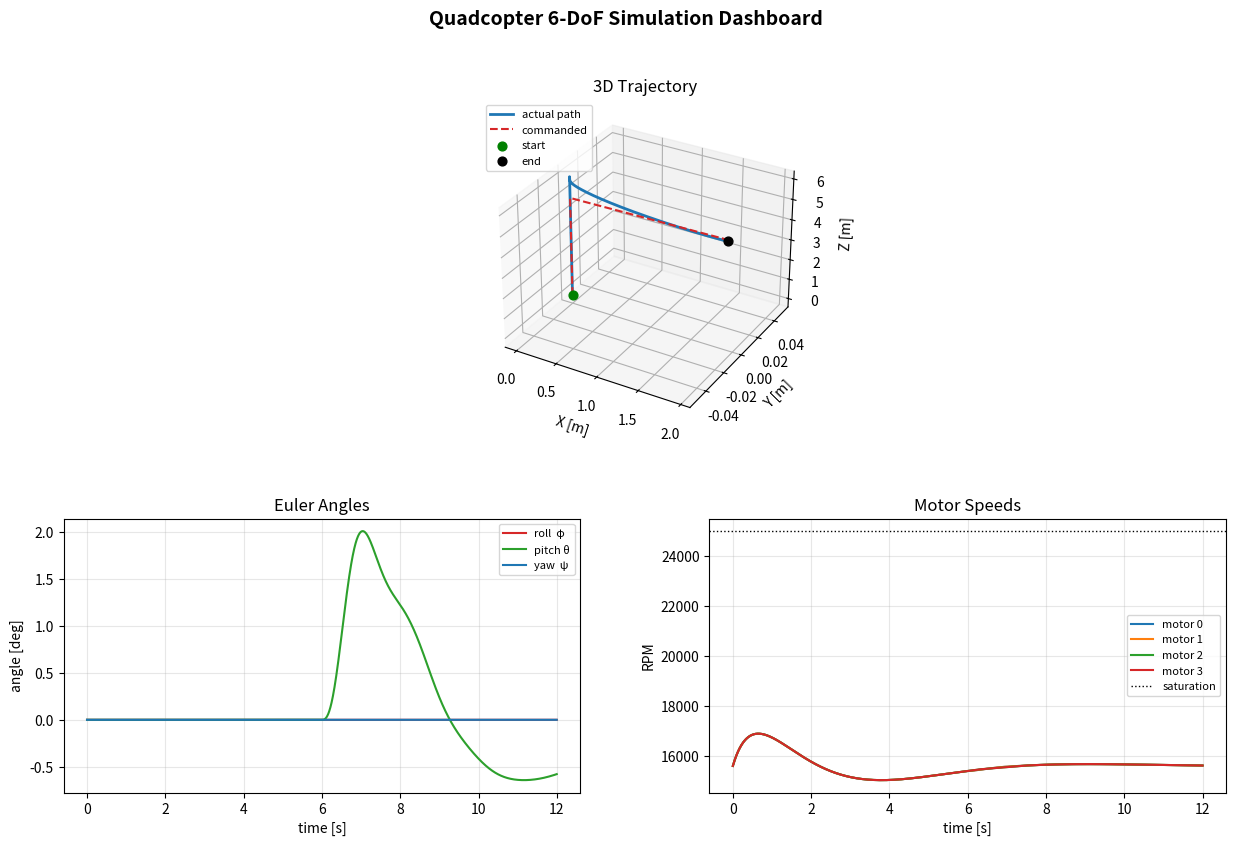

Write Python code to recreate this figure.
"""
6-DoF Nonlinear Quadcopter Dynamics Simulator
==============================================

A modular simulator that strictly separates the physical drone model (the Plant)
from the control law (the Controller). This separation is deliberate: the Plant
exposes a clean `(state, motor_rpms) -> state_derivative` interface, so any
controller that produces four motor commands can be dropped in without touching
the physics. Swapping the CascadedPIDController for an LQR controller later means
implementing one method, `compute_commands`, with the same signature.

State vector convention (12 states), all in the WORLD frame except body rates:
    index  symbol  meaning
    0..2   x y z   position in world/inertial frame [m]   (NED-style, +z up here)
    3..5   u v w   linear velocity in WORLD frame    [m/s]
    6..8   phi theta psi  Euler angles roll/pitch/yaw [rad] (ZYX convention)
    9..11  p q r   body angular rates                [rad/s]

Frame conventions
-----------------
- World frame: x forward, y left, z UP. Gravity acts in -z.
- Body frame:  x forward, y left, z up (FLU). Thrust is along +body-z.
- Euler angles use the ZYX (yaw-pitch-roll) intrinsic rotation sequence.
- Motors are in an "X" configuration, numbered:
      M0 front-right (CW)     M1 front-left (CCW)
      M3 rear-right  (CCW)    M2 rear-left  (CW)
  Spin directions alternate so net reaction torque cancels in hover.

Units are SI throughout.
"""

import numpy as np
from scipy.integrate import solve_ivp
import matplotlib.pyplot as plt
from matplotlib import gridspec


# ============================================================================
#  THE PLANT  --  pure physics, no knowledge of any controller
# ============================================================================
class QuadcopterPlant:
    """
    Full nonlinear 6-DoF rigid-body model of a quadcopter using the
    Newton-Euler equations.

    Inputs to the dynamics are the four motor angular speeds (rad/s). Each motor
    produces:
        thrust f_i = k_f * omega_i^2      (along +body z)
        drag   tau_i = k_m * omega_i^2    (about body z, sign = spin direction)

    The plant integrates its own state with an internal RK4 step, and also
    exposes `derivatives()` so an external integrator (e.g. solve_ivp) can be
    used instead.
    """

    def __init__(self,
                 mass=1.2,                 # total mass [kg]
                 arm_length=0.225,         # motor distance from center [m]
                 Ixx=0.0123, Iyy=0.0123, Izz=0.0224,  # diagonal inertia [kg m^2]
                 k_f=1.1e-6,               # thrust coefficient [N / (rad/s)^2]
                 k_m=1.9e-8,               # drag-torque coefficient [N m / (rad/s)^2]
                 drag_lin=0.10,            # translational aero drag [N / (m/s)]
                 g=9.81,                   # gravity [m/s^2]
                 max_rpm=25000.0):         # actuator saturation limit [rpm]
        # --- mass / inertia ---
        self.m = mass
        self.L = arm_length
        self.I = np.diag([Ixx, Iyy, Izz])         # body-frame inertia tensor
        self.I_inv = np.linalg.inv(self.I)
        self.Ixx, self.Iyy, self.Izz = Ixx, Iyy, Izz

        # --- aerodynamics ---
        self.k_f = k_f
        self.k_m = k_m
        self.drag_lin = drag_lin
        self.g = g

        # --- actuator limits ---
        self.max_rpm = max_rpm
        self.max_omega = max_rpm * 2.0 * np.pi / 60.0   # rad/s

        # Motor geometry for the "X" frame. Columns are motors 0..3.
        # Each motor's position in the body x-y plane (z=0).
        d = self.L / np.sqrt(2.0)
        # (x, y) of each motor; +x forward, +y left
        self.motor_pos = np.array([
            [ d, -d, 0.0],   # M0 front-right
            [ d,  d, 0.0],   # M1 front-left
            [-d,  d, 0.0],   # M2 rear-left
            [-d, -d, 0.0],   # M3 rear-right
        ])
        # Spin direction of each motor (+1 = CCW about +z, produces -z reaction
        # torque on the airframe; we track the reaction torque sign here).
        # Alternating signs so hover yaw torque cancels.
        self.spin_dir = np.array([-1.0, +1.0, -1.0, +1.0])

        # Hover speed (each motor) for convenience / controller feed-forward.
        self.omega_hover = np.sqrt(self.m * self.g / (4.0 * self.k_f))

    # ----------------------------------------------------------------------
    #  Kinematics helpers
    # ----------------------------------------------------------------------
    @staticmethod
    def rotation_matrix(phi, theta, psi):
        """
        Body-to-world rotation matrix for ZYX (yaw-pitch-roll) Euler angles.
        Maps a vector expressed in the body frame into the world frame.
        """
        cphi, sphi = np.cos(phi), np.sin(phi)
        cth,  sth  = np.cos(theta), np.sin(theta)
        cpsi, spsi = np.cos(psi), np.sin(psi)
        R = np.array([
            [cpsi*cth, cpsi*sth*sphi - spsi*cphi, cpsi*sth*cphi + spsi*sphi],
            [spsi*cth, spsi*sth*sphi + cpsi*cphi, spsi*sth*cphi - cpsi*sphi],
            [-sth,     cth*sphi,                  cth*cphi],
        ])
        return R

    @staticmethod
    def euler_rate_matrix(phi, theta):
        """
        Maps body angular rates (p, q, r) to Euler angle rates
        (phi_dot, theta_dot, psi_dot) for the ZYX convention.

        Singular at theta = +/- pi/2 (gimbal lock); fine for normal flight.
        """
        cphi, sphi = np.cos(phi), np.sin(phi)
        cth,  sth  = np.cos(theta), np.sin(theta)
        tth = sth / cth
        W = np.array([
            [1.0, sphi*tth,      cphi*tth],
            [0.0, cphi,         -sphi],
            [0.0, sphi/cth,      cphi/cth],
        ])
        return W

    # ----------------------------------------------------------------------
    #  Force / torque from the motors
    # ----------------------------------------------------------------------
    def motor_forces_torques(self, omegas):
        """
        Given the four motor speeds [rad/s], return:
            total_thrust : scalar thrust along +body z [N]
            body_torque  : (3,) torque vector in the body frame [N m]
        """
        omegas = np.clip(omegas, 0.0, self.max_omega)
        f = self.k_f * omegas**2          # per-motor thrust [N]
        tau_drag = self.k_m * omegas**2   # per-motor yaw drag torque [N m]

        total_thrust = np.sum(f)

        # Roll/pitch torques from differential thrust across the arms.
        # tau = sum( r_i x F_i ), with F_i = f_i * z_hat (body frame).
        tau = np.zeros(3)
        for i in range(4):
            r = self.motor_pos[i]
            F = np.array([0.0, 0.0, f[i]])
            tau += np.cross(r, F)

        # Yaw torque from aerodynamic drag of the spinning rotors.
        tau[2] += np.sum(self.spin_dir * tau_drag)

        return total_thrust, tau

    # ----------------------------------------------------------------------
    #  Equations of motion
    # ----------------------------------------------------------------------
    def derivatives(self, state, omegas):
        """
        Newton-Euler equations of motion.

        Parameters
        ----------
        state  : (12,) current state vector (see module docstring)
        omegas : (4,)  motor speeds [rad/s]

        Returns
        -------
        dstate : (12,) time derivative of the state
        """
        # Unpack
        pos   = state[0:3]
        vel   = state[3:6]                 # world-frame linear velocity
        phi, theta, psi = state[6:9]
        omega_body = state[9:12]           # body rates p, q, r

        # --- forces ---
        thrust, tau = self.motor_forces_torques(omegas)
        R = self.rotation_matrix(phi, theta, psi)

        # Thrust is along +body z; rotate into world frame.
        thrust_world = R @ np.array([0.0, 0.0, thrust])
        gravity = np.array([0.0, 0.0, -self.m * self.g])
        drag = -self.drag_lin * vel        # simple linear translational drag

        accel = (thrust_world + gravity + drag) / self.m   # world-frame accel

        # --- rotational dynamics (Euler's equation in the body frame) ---
        # I * omega_dot = tau - omega x (I omega)
        omega_dot = self.I_inv @ (tau - np.cross(omega_body, self.I @ omega_body))

        # --- Euler angle kinematics ---
        W = self.euler_rate_matrix(phi, theta)
        euler_dot = W @ omega_body

        # Assemble
        dstate = np.zeros(12)
        dstate[0:3]  = vel
        dstate[3:6]  = accel
        dstate[6:9]  = euler_dot
        dstate[9:12] = omega_dot
        return dstate

    # ----------------------------------------------------------------------
    #  Integrators
    # ----------------------------------------------------------------------
    def step_rk4(self, state, omegas, dt):
        """
        Advance the state by dt using a fixed-step classical RK4 integrator.
        Motor speeds are held constant (zero-order hold) across the step,
        which matches how a discrete controller actually drives the plant.
        """
        k1 = self.derivatives(state, omegas)
        k2 = self.derivatives(state + 0.5 * dt * k1, omegas)
        k3 = self.derivatives(state + 0.5 * dt * k2, omegas)
        k4 = self.derivatives(state + dt * k3, omegas)
        return state + (dt / 6.0) * (k1 + 2*k2 + 2*k3 + k4)

    def step_ivp(self, state, omegas, dt):
        """
        Alternative: advance the state with scipy.integrate.solve_ivp
        (adaptive RK45) over [0, dt] with zero-order-hold motor speeds.
        Slower but useful as a cross-check against the custom RK4.
        """
        sol = solve_ivp(
            fun=lambda t, s: self.derivatives(s, omegas),
            t_span=(0.0, dt),
            y0=state,
            method="RK45",
            rtol=1e-8, atol=1e-10,
        )
        return sol.y[:, -1]

    # ----------------------------------------------------------------------
    #  Linearization for LQR / state-space design
    # ----------------------------------------------------------------------
    def linearize(self, state_trim=None, omega_trim=None, eps_state=1e-6,
                  eps_input=1e-3):
        """
        Numerically linearize the continuous-time dynamics about a trim point
        using central finite differences:

            x_dot = f(x, u)   ~=   A (x - x_trim) + B (u - u_trim)

        where A = df/dx and B = df/du evaluated at (state_trim, omega_trim).

        Parameters
        ----------
        state_trim : (12,) trim state. Defaults to hover at the origin
                     (all zeros), i.e. level attitude, zero velocity/rates.
        omega_trim : (4,)  trim motor speeds. Defaults to the four-motor hover
                     speed `omega_hover` that exactly cancels gravity.
        eps_state  : perturbation size for the state Jacobian columns.
        eps_input  : perturbation size for the input Jacobian columns. Larger
                     than eps_state because dynamics are quadratic in omega, so
                     too small a step loses precision in float64.

        Returns
        -------
        A : (12, 12) state matrix  df/dx
        B : (12, 4)  input matrix  df/du   (input = motor speeds in rad/s)
        state_trim : the trim state used
        omega_trim : the trim input used

        Notes
        -----
        - The input here is raw motor speed (rad/s). If you'd rather design LQR
          in terms of the (thrust, tau) wrench, post-multiply B by the
          allocation Jacobian d(omega)/d(wrench) at trim, or linearize a wrapper
          that takes the wrench and calls the allocator. Working directly in
          motor speeds keeps B tied to the true actuators.
        - These are CONTINUOUS-time matrices. For a discrete LQR, discretize
          (e.g. scipy.signal.cont2discrete) at your control rate first.
        - Central differences give O(eps^2) accuracy and, importantly, make the
          A-matrix rows for the trivially-linear states (position fed by
          velocity) come out exactly right.
        """
        if state_trim is None:
            state_trim = np.zeros(12)
        if omega_trim is None:
            omega_trim = np.full(4, self.omega_hover)
        state_trim = np.asarray(state_trim, dtype=float)
        omega_trim = np.asarray(omega_trim, dtype=float)

        n_states = 12
        n_inputs = 4
        A = np.zeros((n_states, n_states))
        B = np.zeros((n_states, n_inputs))

        # --- A = df/dx via central differences, column by column ---
        for j in range(n_states):
            dx = np.zeros(n_states)
            dx[j] = eps_state
            f_plus  = self.derivatives(state_trim + dx, omega_trim)
            f_minus = self.derivatives(state_trim - dx, omega_trim)
            A[:, j] = (f_plus - f_minus) / (2.0 * eps_state)

        # --- B = df/du via central differences, column by column ---
        for j in range(n_inputs):
            du = np.zeros(n_inputs)
            du[j] = eps_input
            f_plus  = self.derivatives(state_trim, omega_trim + du)
            f_minus = self.derivatives(state_trim, omega_trim - du)
            B[:, j] = (f_plus - f_minus) / (2.0 * eps_input)

        return A, B, state_trim, omega_trim


# ============================================================================
#  CONTROL ALLOCATION  --  maps desired wrench to motor speeds
# ============================================================================
class ControlAllocator:
    """
    Inverts the motor geometry to turn a desired (thrust, tau_x, tau_y, tau_z)
    wrench into four motor speeds. This is kept separate so both the PID and a
    future LQR controller can share it.

    For the X-configuration with arm half-spacing d = L/sqrt(2):
        thrust = k_f (w0^2 + w1^2 + w2^2 + w3^2)
        tau_x  = k_f d (-w0^2 + w1^2 + w2^2 - w3^2)   (roll, about +x)
        tau_y  = k_f d ( w0^2 + w1^2 - w2^2 - w3^2)   (pitch, about +y)
        tau_z  = k_m (-w0^2 + w1^2 - w2^2 + w3^2)     (yaw)
    We solve for the squared speeds, clip to >= 0, and sqrt.
    """

    def __init__(self, plant: QuadcopterPlant):
        self.plant = plant
        d = plant.L / np.sqrt(2.0)
        kf, km = plant.k_f, plant.k_m
        sd = plant.spin_dir

        # Mixing matrix M maps [w0^2..w3^2] -> [thrust, tau_x, tau_y, tau_z].
        M = np.zeros((4, 4))
        for i in range(4):
            x, y, _ = plant.motor_pos[i]
            M[0, i] = kf                 # thrust
            M[1, i] = kf * y             # roll  torque = y * f
            M[2, i] = -kf * x            # pitch torque = -x * f  (sign per cross product)
            M[3, i] = km * sd[i]         # yaw   torque
        self.M = M
        self.M_inv = np.linalg.inv(M)

    def allocate(self, thrust, tau):
        """
        thrust : desired total thrust [N]
        tau    : (3,) desired body torque [N m]
        returns: (4,) motor speeds [rad/s], clipped to actuator limits.
        """
        wrench = np.array([thrust, tau[0], tau[1], tau[2]])
        omega_sq = self.M_inv @ wrench
        omega_sq = np.clip(omega_sq, 0.0, None)        # no negative squared speed
        omegas = np.sqrt(omega_sq)
        omegas = np.clip(omegas, 0.0, self.plant.max_omega)
        return omegas


# ============================================================================
#  THE CONTROLLER  --  cascaded PID, knows nothing about the physics internals
# ============================================================================
class PID:
    """Minimal scalar PID with output clamping and integral anti-windup."""

    def __init__(self, kp, ki, kd, out_limit=None, integ_limit=None,
                 d_lpf_hz=None):
        """
        d_lpf_hz : optional first-order low-pass cutoff [Hz] applied to the
                   derivative term. Real flight controllers always filter the
                   D-term (e.g. Betaflight's D-term lowpass) because
                   differentiating a noisy measurement amplifies noise by
                   ~sqrt(2)/dt. None (default) disables the filter, preserving
                   the original behavior.
        """
        self.kp, self.ki, self.kd = kp, ki, kd
        self.out_limit = out_limit
        self.integ_limit = integ_limit
        self.d_lpf_hz = d_lpf_hz
        self.integ = 0.0
        self.prev_error = 0.0
        self._d_filt = 0.0
        self._initialized = False

    def reset(self):
        self.integ = 0.0
        self.prev_error = 0.0
        self._d_filt = 0.0
        self._initialized = False

    def update(self, error, dt, derivative=None):
        # Integral term with anti-windup clamp.
        self.integ += error * dt
        if self.integ_limit is not None:
            self.integ = np.clip(self.integ, -self.integ_limit, self.integ_limit)

        # Derivative term: use measured derivative if provided (avoids
        # derivative kick on setpoint changes), else finite-difference.
        if derivative is None:
            if not self._initialized:
                derivative = 0.0
                self._initialized = True
            else:
                derivative = (error - self.prev_error) / dt
        self.prev_error = error

        # Optional first-order low-pass on the derivative term.
        if self.d_lpf_hz is not None:
            alpha = dt / (dt + 1.0 / (2.0 * np.pi * self.d_lpf_hz))
            self._d_filt += alpha * (derivative - self._d_filt)
            derivative = self._d_filt

        out = self.kp * error + self.ki * self.integ + self.kd * derivative
        if self.out_limit is not None:
            out = np.clip(out, -self.out_limit, self.out_limit)
        return out


class CascadedPIDController:
    """
    Cascaded position/attitude controller.

    Outer loop (position):
        position error  -> desired world acceleration (PID per axis)
        desired x,y accel + desired yaw -> desired roll/pitch angles
        desired z accel -> total thrust
    Inner loop (attitude/rate):
        attitude error -> desired body rates (P on angle)
        rate error     -> body torques (PID on rate)
    The desired thrust + torques go through the ControlAllocator to get motor
    speeds.

    To swap in LQR later: implement a class with the same `compute_commands(
    state, setpoint, dt) -> omegas` signature and feed it to the Simulation.
    """

    def __init__(self, plant: QuadcopterPlant, allocator: ControlAllocator):
        self.plant = plant
        self.alloc = allocator
        g = plant.g

        # ---- Outer loop: position -> desired acceleration ----
        # Limit horizontal accel so we don't command absurd tilt angles.
        self.pid_x = PID(kp=0.45, ki=0.02, kd=0.85, out_limit=0.5 * g, integ_limit=2.0)
        self.pid_y = PID(kp=0.45, ki=0.02, kd=0.85, out_limit=0.5 * g, integ_limit=2.0)
        self.pid_z = PID(kp=2.0,  ki=0.9,  kd=2.6,  out_limit=8.0,      integ_limit=4.0)

        # ---- Inner loop: attitude angle -> desired body rate (P) ----
        self.k_att_roll  = 8.0
        self.k_att_pitch = 8.0
        self.k_att_yaw   = 3.0

        # ---- Inner loop: body rate -> torque (PID) ----
        self.pid_p = PID(kp=0.040, ki=0.002, kd=0.0008, out_limit=2.0, integ_limit=0.5)
        self.pid_q = PID(kp=0.040, ki=0.002, kd=0.0008, out_limit=2.0, integ_limit=0.5)
        self.pid_r = PID(kp=0.060, ki=0.004, kd=0.0010, out_limit=1.0, integ_limit=0.5)

        # Max tilt the position loop is allowed to request [rad].
        self.max_tilt = np.radians(30.0)

    def reset(self):
        for pid in (self.pid_x, self.pid_y, self.pid_z,
                    self.pid_p, self.pid_q, self.pid_r):
            pid.reset()

    def compute_commands(self, state, setpoint, dt):
        """
        state    : (12,) current plant state
        setpoint : dict with keys 'x', 'y', 'z', 'yaw' (desired)
        dt       : control timestep [s]
        returns  : (4,) motor speeds [rad/s]
        """
        # Unpack state
        pos = state[0:3]
        vel = state[3:6]
        phi, theta, psi = state[6:9]
        p, q, r = state[9:12]

        xd, yd, zd = setpoint['x'], setpoint['y'], setpoint['z']
        psi_d = setpoint.get('yaw', 0.0)

        # ---------------- OUTER LOOP: position -> accel -> attitude ---------
        ax_des = self.pid_x.update(xd - pos[0], dt, derivative=-vel[0])
        ay_des = self.pid_y.update(yd - pos[1], dt, derivative=-vel[1])
        az_des = self.pid_z.update(zd - pos[2], dt, derivative=-vel[2])

        # Total thrust: gravity feed-forward + vertical PID, projected onto the
        # body z-axis so tilt doesn't sag altitude. T = m(g + az)/ (cos roll cos pitch)
        tilt_factor = max(np.cos(phi) * np.cos(theta), 0.5)
        thrust = self.plant.m * (self.plant.g + az_des) / tilt_factor
        thrust = np.clip(thrust, 0.0, 4.0 * self.plant.k_f * self.plant.max_omega**2)

        # Convert desired horizontal accelerations into desired tilt angles.
        # Rotate (ax, ay) into a yaw-aligned frame, then small-angle map to tilt.
        cpsi, spsi = np.cos(psi), np.sin(psi)
        ax_body =  cpsi * ax_des + spsi * ay_des
        ay_body = -spsi * ax_des + cpsi * ay_des

        theta_des =  np.clip(ax_body / self.plant.g, -self.max_tilt, self.max_tilt)  # pitch -> +x
        phi_des   = np.clip(-ay_body / self.plant.g, -self.max_tilt, self.max_tilt)  # roll  -> +y

        # Optional direct attitude override (used by tuning & diagnostic
        # scenarios to exercise the inner loop without the position loop).
        if 'phi' in setpoint:
            phi_des = setpoint['phi']
        if 'theta' in setpoint:
            theta_des = setpoint['theta']

        # ---------------- INNER LOOP: attitude -> rate -> torque -----------
        # Wrap yaw error into [-pi, pi].
        yaw_err = (psi_d - psi + np.pi) % (2*np.pi) - np.pi

        p_des = self.k_att_roll  * (phi_des - phi)
        q_des = self.k_att_pitch * (theta_des - theta)
        r_des = self.k_att_yaw   * yaw_err

        tau_x = self.pid_p.update(p_des - p, dt)
        tau_y = self.pid_q.update(q_des - q, dt)
        tau_z = self.pid_r.update(r_des - r, dt)
        tau = np.array([tau_x, tau_y, tau_z])

        # ---------------- ALLOCATION: wrench -> motor speeds ---------------
        omegas = self.alloc.allocate(thrust, tau)
        return omegas


# ============================================================================
#  THE SIMULATION  --  ties Plant + Controller together and logs history
# ============================================================================
class Simulation:
    """
    Runs the closed loop. The controller runs at `control_hz`; the plant is
    integrated at the same rate with zero-order-hold motor commands (simple and
    sufficient for this fidelity). Everything is logged for plotting.
    """

    def __init__(self, plant, controller, control_hz=200.0):
        self.plant = plant
        self.controller = controller
        self.dt = 1.0 / control_hz

        # History buffers
        self.t_hist = []
        self.state_hist = []
        self.omega_hist = []
        self.setpoint_hist = []

    def run(self, duration, setpoint_fn, x0=None):
        """
        duration    : total sim time [s]
        setpoint_fn : function(t) -> dict('x','y','z','yaw')
        x0          : optional initial 12-state (defaults to rest at origin)
        """
        if x0 is None:
            x0 = np.zeros(12)
        state = x0.copy()
        self.controller.reset()

        n_steps = int(duration / self.dt)
        for k in range(n_steps):
            t = k * self.dt
            sp = setpoint_fn(t)

            omegas = self.controller.compute_commands(state, sp, self.dt)

            # Log BEFORE stepping so state/command/time line up.
            self.t_hist.append(t)
            self.state_hist.append(state.copy())
            self.omega_hist.append(omegas.copy())
            self.setpoint_hist.append([sp['x'], sp['y'], sp['z']])

            # Advance the plant.
            state = self.plant.step_rk4(state, omegas, self.dt)

        # Convert to arrays for convenience.
        self.t_hist = np.array(self.t_hist)
        self.state_hist = np.array(self.state_hist)
        self.omega_hist = np.array(self.omega_hist)
        self.setpoint_hist = np.array(self.setpoint_hist)

    # ----------------------------------------------------------------------
    #  Visualization dashboard
    # ----------------------------------------------------------------------
    def plot_dashboard(self, save_path=None):
        """Three-panel dashboard: 3D trajectory, Euler angles, motor RPMs."""
        t = self.t_hist
        S = self.state_hist
        sp = self.setpoint_hist
        rpm = self.omega_hist * 60.0 / (2.0 * np.pi)   # rad/s -> rpm

        fig = plt.figure(figsize=(15, 9))
        gs = gridspec.GridSpec(2, 2, figure=fig, height_ratios=[1.2, 1.0],
                               hspace=0.30, wspace=0.25)

        # --- 3D trajectory ---
        ax3d = fig.add_subplot(gs[0, :], projection='3d')
        ax3d.plot(S[:, 0], S[:, 1], S[:, 2], color='tab:blue', lw=2,
                  label='actual path')
        ax3d.plot(sp[:, 0], sp[:, 1], sp[:, 2], '--', color='tab:red', lw=1.5,
                  label='commanded')
        ax3d.scatter(*S[0, 0:3], color='green', s=40, label='start')
        ax3d.scatter(*S[-1, 0:3], color='black', s=40, label='end')
        ax3d.set_xlabel('X [m]'); ax3d.set_ylabel('Y [m]'); ax3d.set_zlabel('Z [m]')
        ax3d.set_title('3D Trajectory')
        ax3d.legend(loc='upper left', fontsize=8)

        # --- Euler angles ---
        axang = fig.add_subplot(gs[1, 0])
        axang.plot(t, np.degrees(S[:, 6]), label='roll  φ', color='tab:red')
        axang.plot(t, np.degrees(S[:, 7]), label='pitch θ', color='tab:green')
        axang.plot(t, np.degrees(S[:, 8]), label='yaw  ψ', color='tab:blue')
        axang.set_xlabel('time [s]'); axang.set_ylabel('angle [deg]')
        axang.set_title('Euler Angles'); axang.grid(alpha=0.3); axang.legend(fontsize=8)

        # --- Motor RPMs ---
        axrpm = fig.add_subplot(gs[1, 1])
        for i in range(4):
            axrpm.plot(t, rpm[:, i], label=f'motor {i}')
        axrpm.axhline(self.plant.max_rpm, color='k', ls=':', lw=1,
                      label='saturation')
        axrpm.set_xlabel('time [s]'); axrpm.set_ylabel('RPM')
        axrpm.set_title('Motor Speeds'); axrpm.grid(alpha=0.3); axrpm.legend(fontsize=8)

        fig.suptitle('Quadcopter 6-DoF Simulation Dashboard', fontsize=14,
                     fontweight='bold')

        if save_path:
            fig.savefig(save_path, dpi=130, bbox_inches='tight')
        return fig


# ============================================================================
#  DEMO  --  hover to Z=5, then translate to X=2
# ============================================================================
def step_maneuver(t):
    """
    Commanded setpoint: climb to 5 m, then step to X = 2 m at t = 6 s.

    The raw commands are step changes, but we pass them through a first-order
    smoother (rate-limited approach) so the position loop isn't asked to track a
    discontinuity. This mirrors how a real waypoint controller feeds smoothed
    references and keeps the integrator from winding up on the climb.
    """
    # Smooth climb: approaches 5 m with a ~1.5 s time constant.
    z = 5.0 * (1.0 - np.exp(-t / 1.5))
    # Smooth X step after t = 6 s.
    x = 2.0 * (1.0 - np.exp(-max(t - 6.0, 0.0) / 1.5)) if t >= 6.0 else 0.0
    return {'x': x, 'y': 0.0, 'z': z, 'yaw': 0.0}


def demo_lqr_design():
    """
    Optional: show how `linearize()` feeds an LQR design. Requires scipy.
    This does NOT run in main() by default -- it's a reference for the swap.

    Steps:
      1. Linearize the plant about hover -> A, B (continuous-time).
      2. Pick Q (state penalty) and R (input penalty).
      3. Solve the continuous algebraic Riccati equation for K.
      4. The control law is then  u = omega_trim - K (x - x_trim),
         clipped to actuator limits. Wrap that in a class with the same
         `compute_commands(state, setpoint, dt) -> omegas` signature used by
         CascadedPIDController and hand it to Simulation unchanged.
    """
    from scipy.linalg import solve_continuous_are

    plant = QuadcopterPlant()
    A, B, x_trim, u_trim = plant.linearize()

    # Penalize position and attitude errors more than velocities/rates.
    Q = np.diag([10, 10, 10,    # x y z
                 1, 1, 1,       # velocities
                 5, 5, 5,       # roll pitch yaw
                 0.1, 0.1, 0.1])  # body rates
    R = np.eye(4) * 0.01

    P = solve_continuous_are(A, B, Q, R)
    K = np.linalg.inv(R) @ B.T @ P

    eig = np.linalg.eigvals(A - B @ K)
    print("LQR gain K (4x12) synthesized about hover.")
    print(f"Closed-loop stable: {np.all(eig.real < 0)} "
          f"(max real eig = {eig.real.max():.4f})")
    return K, x_trim, u_trim


def main():
    plant = QuadcopterPlant()
    allocator = ControlAllocator(plant)
    controller = CascadedPIDController(plant, allocator)
    sim = Simulation(plant, controller, control_hz=200.0)

    sim.run(duration=12.0, setpoint_fn=step_maneuver)

    # Quick numeric summary so the run is self-checking.
    final = sim.state_hist[-1]
    print(f"Final position:  x={final[0]:+.3f}  y={final[1]:+.3f}  z={final[2]:+.3f} [m]")
    print(f"Final attitude:  roll={np.degrees(final[6]):+.2f}  "
          f"pitch={np.degrees(final[7]):+.2f}  yaw={np.degrees(final[8]):+.2f} [deg]")
    max_rpm = (sim.omega_hist * 60.0 / (2*np.pi)).max()
    print(f"Peak motor speed: {max_rpm:.0f} rpm "
          f"({'SATURATED' if max_rpm >= plant.max_rpm else 'within limits'})")

    sim.plot_dashboard(save_path='quad_dashboard.png')
    print("Dashboard saved to quad_dashboard.png")


if __name__ == '__main__':
    main()
